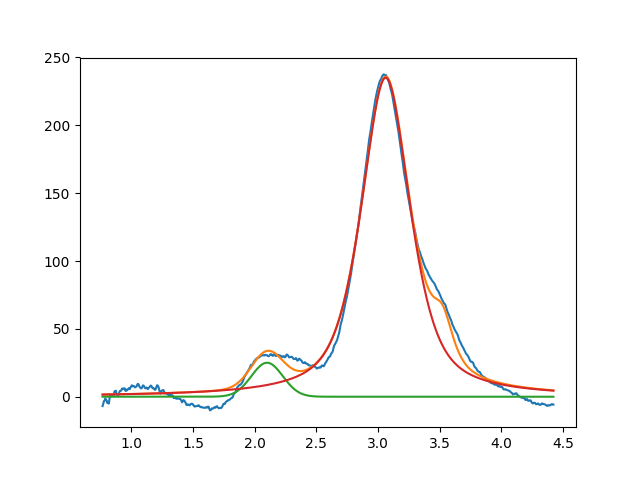

The file beside this chart, header and first rows:
2.099999999999999645e+00, 2.503764961156236879e+01, 2.999999999999974354e-01, 9.999999999999986677e-01
3.062181865277092463e+00, 2.350580978608005864e+02, 4.736328869659509055e-01, 3.553155665247911821e-01
3.525341496311532818e+00, 2.999999999999999645e+01, 1.999999999999999833e-01, 3.245945309522758060e-01
